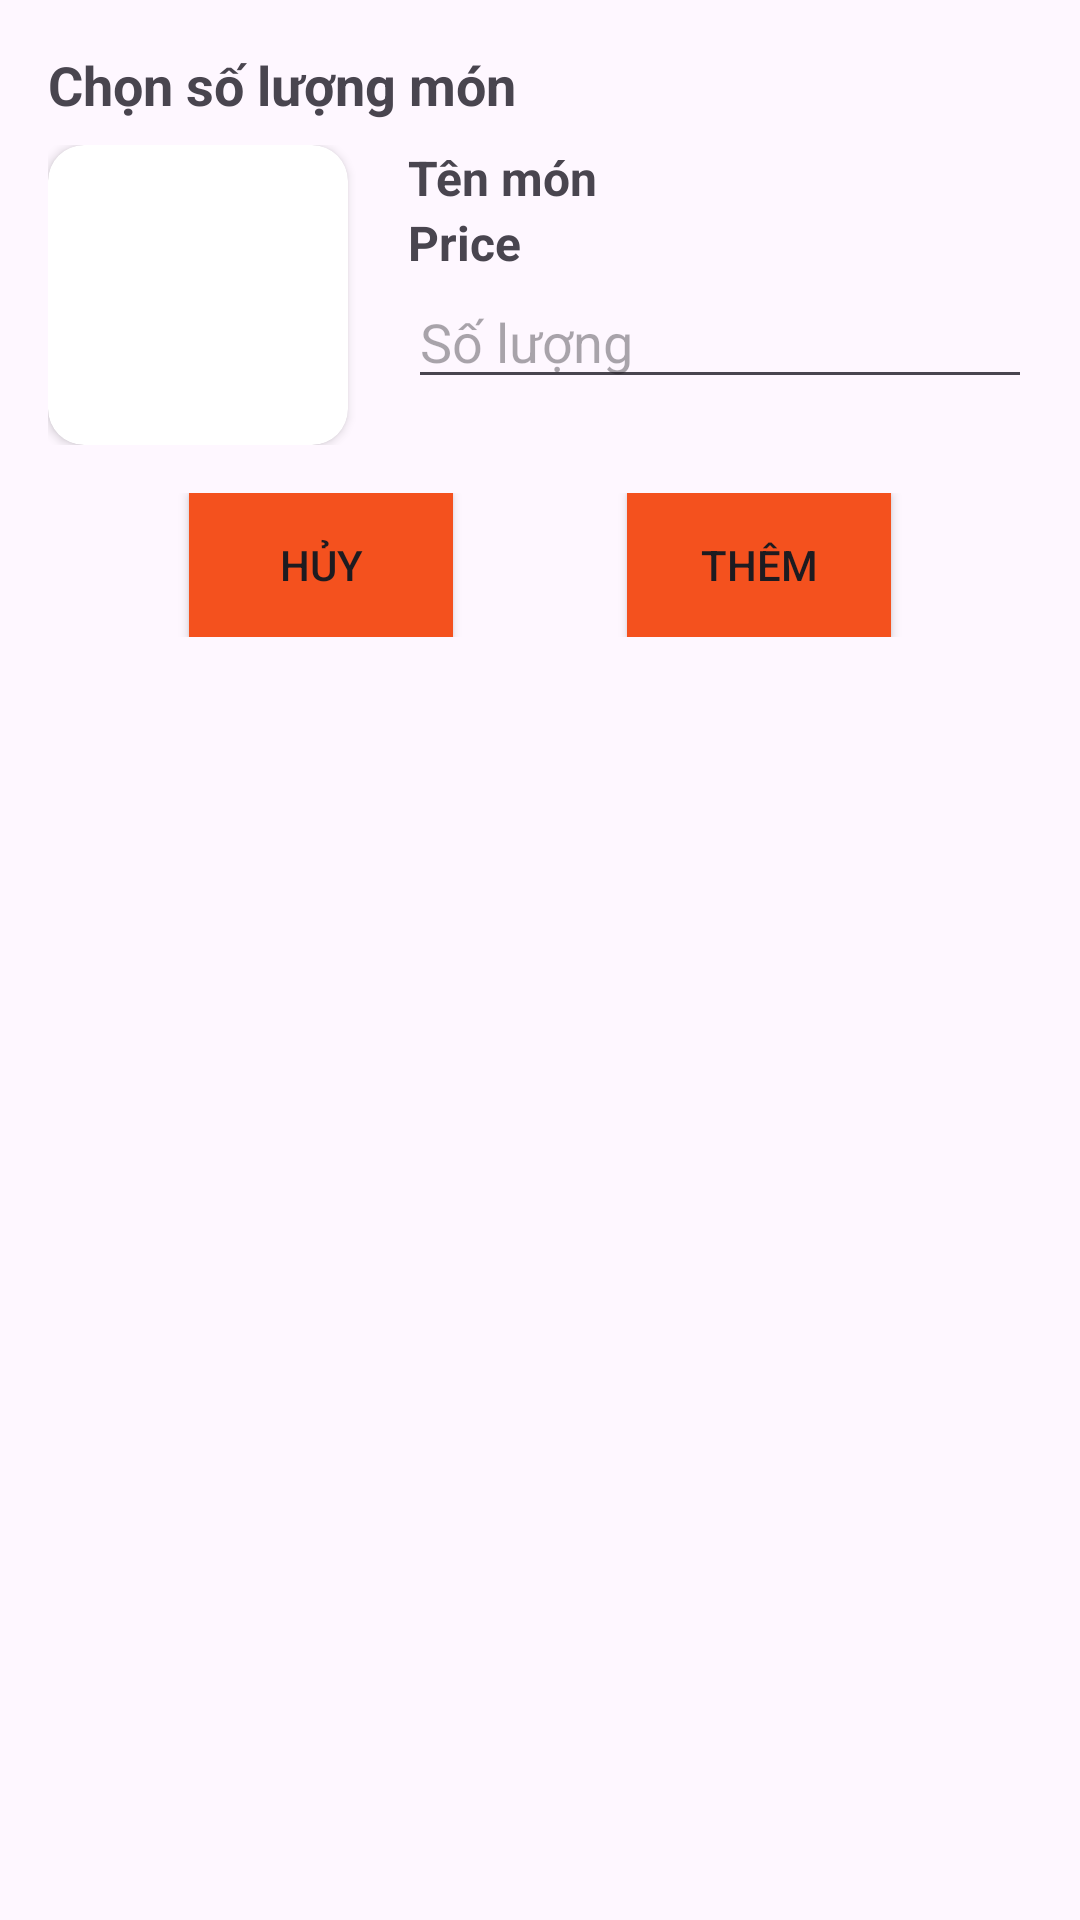

Android layout source for this screen:
<!-- AndroidManifest.xml: application theme Theme.Testbotom -->
<!-- res/layout/dialog_add_to_cart.xml -->
<?xml version="1.0" encoding="utf-8"?>
<LinearLayout xmlns:android="http://schemas.android.com/apk/res/android"
    xmlns:app="http://schemas.android.com/apk/res-auto"
    android:layout_width="match_parent"
    android:layout_height="300dp"
    android:orientation="vertical"
    android:padding="16dp"

    >

    <TextView
        android:layout_width="wrap_content"
        android:layout_height="wrap_content"
        android:layout_marginBottom="8dp"
        android:text="Chọn số lượng món"
        android:textSize="18sp"
        android:textStyle="bold" />

    <LinearLayout
        android:layout_width="match_parent"
        android:layout_height="wrap_content"
        android:orientation="horizontal"

        >

       <androidx.cardview.widget.CardView
           android:layout_width="wrap_content"
           android:layout_height="wrap_content"
           app:cardCornerRadius="12dp"
           android:layout_marginRight="20dp"
           >
           <ImageView
               android:id="@+id/img_input"
               android:layout_width="100dp"
               android:layout_height="100dp"
               app:srcCompat="@drawable/anh1"
               android:scaleType="centerCrop"
               />
       </androidx.cardview.widget.CardView>

        <LinearLayout
            android:layout_width="match_parent"
            android:layout_height="match_parent"
            android:orientation="vertical">

            <TextView
                android:id="@+id/txt_tenmon"
                android:layout_width="wrap_content"
                android:layout_height="wrap_content"
                android:text="Tên món"
                android:textSize="16sp"
                android:textStyle="bold" />

            <TextView
                android:id="@+id/txt_gia"
                android:layout_width="match_parent"
                android:layout_height="wrap_content"
                android:text="Price"
                android:textSize="16sp"
                android:textStyle="bold" />

            <EditText
                android:id="@+id/quantity_input"
                android:layout_width="match_parent"
                android:layout_height="wrap_content"
                android:hint="Số lượng"
                android:inputType="number" />
        </LinearLayout>

    </LinearLayout>

    <LinearLayout
        android:layout_width="match_parent"
        android:layout_height="wrap_content"
        android:layout_gravity="bottom"
        android:layout_marginTop="16dp"
        android:gravity="center"
        android:orientation="horizontal">

        <Button
            android:id="@+id/cancel_button"
            android:layout_width="wrap_content"
            android:layout_height="wrap_content"
            android:layout_marginEnd="8dp"
            android:background="#F4511E"
            android:text="Hủy" />

        <Button
            android:id="@+id/add_button"
            android:layout_width="wrap_content"
            android:layout_height="wrap_content"
            android:background="#F4511E"
            android:text="Thêm"

            android:layout_marginLeft="50dp"/>
    </LinearLayout>
</LinearLayout>
<!-- resources referenced by this layout -->
<resources>
  <style name="Theme.Testbotom" parent="Base.Theme.Testbotom" />
  <style name="Base.Theme.Testbotom" parent="Theme.Material3.DayNight.NoActionBar">
          
          
      </style>
</resources>
